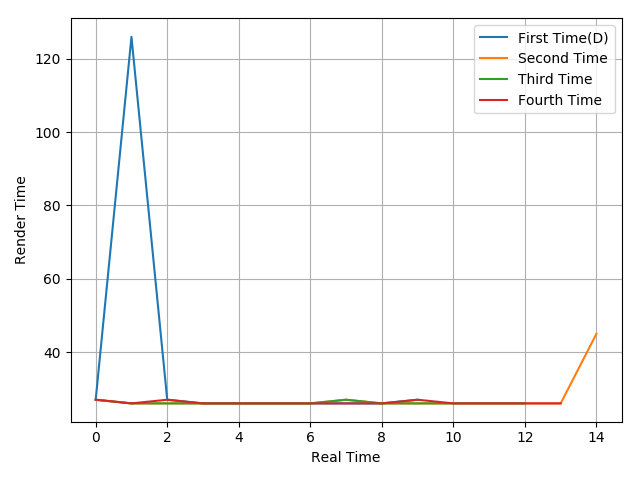

The table this chart was drawn from, first rows:
27, 126, 27, 26, 26, 26, 26, 26, 26, 27
27, 26, 26, 26, 26, 26, 26, 27, 26, 26, 26, 26, 26, 26, 45
27, 26, 26, 26, 26, 26, 26, 27, 26, 26, 26, 26, 26
27, 26, 27, 26, 26, 26, 26, 26, 26, 27, 26, 26, 26, 26
